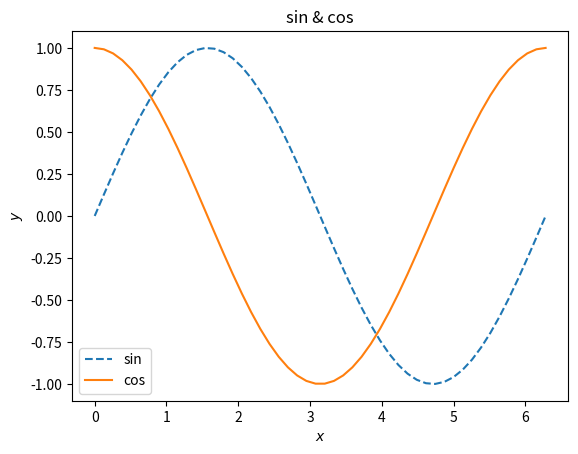

This chart was generated by the following Python code:
#%%
import numpy as np
import matplotlib.pyplot as plt
#%%
# 定义类
class Man:
    def __init__(self, name):
        self.name = name
        print("Initialized!")

    def hello(self):
        print('Hello' + self.name + '!')

    def goodbye(self):
        print('Good-bye' + self.name + '!')

m = Man("Maye Zhang")

m.hello()
m.goodbye()

# %%
# 定义函数
def nihao():
    print('hi,nihao')

nihao()

# %%
x = np.linspace(0, 2*np.pi, 50)

#for i in x:
#    print(i)

y1 = np.sin(x)
plt.plot(x, y1, '--', label='sin')

y2 = np.cos(x)
plt.plot(x, y2, label='cos')

plt.xlabel('$x$')
plt.ylabel('$y$')

plt.title('sin & cos')
plt.legend()
plt.show()
# %%
# 转化为一维数组
a = np.random.randn(2, 3)
print(a)

a1 = a.flatten()
print(a1)
# %%


